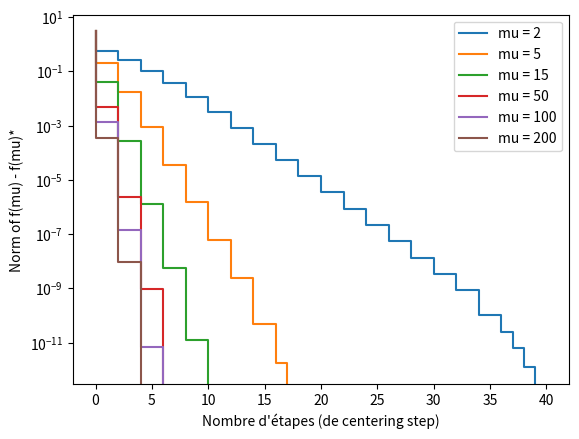
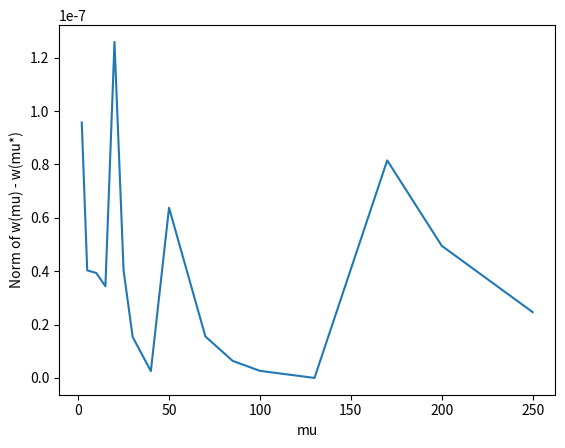

Source code (Python) for these figures, in order:
#%%
import numpy as np
import matplotlib.pyplot as plt

#%%

alpha = 0.1
beta = 0.7
mu = 5

n = 20
d = 15

eps = 10e-6

lambd = 10


def function(v, Q, p, t0):
    '''
    Valeur de la fonction à optimiser tf + phi
    '''
    return t0*(np.dot(v.T, np.dot(Q, v)) + np.dot(p.T, v)) - sum([np.log(b[i]-np.dot(A[i], v)) for i in range(b.shape[0])])


def function_true(v, Q, p):
    '''
    Valeur de la fonction à optimiser f
    '''
    return np.dot(v.T, np.dot(Q, v)) + np.dot(p.T, v)


def line_search(Q, p, v, t, df, dx, t0):
    '''
    Backtracking line search. Récursif.
    '''
    if function(v + t*dx, Q, p, t0) <= (function(v, Q, p, t0) + alpha*t*np.dot(df.T, dx)) or ((b-A.dot(v+t*dx))>0).all(): #Il faut éviter que le log soit infini.
        return v + t*dx
    else:
        return line_search(Q, p, v, beta*t, df, dx, t0)


def centering_step(Q, p, A, b, t, v0, eps, numb_iter=0):
    '''
    Centering step, calculant les différentes valeurs de gradient de f, le pas x et la valeur lambda carré. Récursif.
    '''
    df = t*(2*np.dot(Q, v0) + p) + \
        sum([A[i, np.newaxis].T/(b[i]-np.dot(A[i], v0)) for i in range(b.shape[0])])
    d2f = 2*t*Q + \
        sum([(np.outer(A[i, np.newaxis].T, A[i, np.newaxis].T)) / ((b[i] - np.dot(A[i], v0))**2) for i in range(b.shape[0])])
    dx = -1*np.dot(np.linalg.inv(d2f), df)
    l2 = np.dot(df.T, np.dot(np.linalg.inv(d2f), df))
    if l2/2 <= eps:
        return v0, numb_iter
    v1 = line_search(Q, p, v0, t=1, df=df, dx=dx, t0=t)
    return centering_step(Q, p, A, b, t, v1, eps, numb_iter+1)


def barr_method_inter(Q, p, A, b, v0, eps, t, mu, numb_iter=0, numb_newton = [], v_seq = [], f_seq_true= []):
    '''
    Fonction récursif de la méthode de la barrière.
    '''
    v_center, numb_iter_inter = centering_step(Q, p, A, b, t, v0, eps)
    numb_newton.append(numb_iter)
    v_seq.append(v_center)
    f_seq_true.append(function_true(v_center, Q, p)[0][0])
    if b.shape[0]/t < eps:
        return v_center, numb_newton, v_seq, f_seq_true
    else:
        t = mu*t
        return barr_method_inter(Q, p, A, b, v0, eps, t, mu, numb_iter+numb_iter_inter, numb_newton, v_seq, f_seq_true)


def barr_method(Q, p, A, b, v0, eps, mu):
    '''
    Fonction de la méthode de la barrière.
    '''
    numb_newton = [0]
    v_seq = [v0]
    f_seq_true = [function_true(v0, Q, p)[0][0]]
    return barr_method_inter(Q, p, A, b, v0, eps, 1, mu, 0, numb_newton, v_seq, f_seq_true)

## Initialisation
X = np.random.rand(n,d)
y = np.random.rand(n,1)
Q = 0.5*np.eye(n)
p = -y
A = np.vstack((X.T,-X.T))
b = lambd*np.ones((2*d,1))

v0 = np.zeros((n,1))

mu_list = [2, 5, 10, 15, 20, 25, 30, 40, 50, 70, 85, 100, 130, 170, 200, 250]
mu_list_restricted = [2, 5, 15, 50, 100, 200]
w_center_list = []
f_true_list = []

## Calcul et plot des résultats
plt.figure()
for mu in mu_list:
    v_center, numb_newton, v_seq, f_seq_true = barr_method(Q, p, A, b, v0, eps, mu)
    w_center = np.linalg.lstsq(X,-v_center-y)[0]
    w_center_list.append(w_center)
    f_true_list.append(f_seq_true[-1])
    if mu in mu_list_restricted:
        plt.step(numb_newton, f_seq_true - f_seq_true[-1], label='mu = '+str(mu))
plt.legend()
plt.ylabel("Norm of f(mu) - f(mu)*")
plt.xlabel("Nombre d'étapes (de centering step)")
plt.semilogy()
plt.show()

## Plot de w en fonction de mu


mu_min = np.argmin(f_true_list)
plt.figure()
w_diff_norm = [np.linalg.norm(w-w_center_list[mu_min]) for w in w_center_list]
plt.plot(mu_list, w_diff_norm)
plt.ylabel("Norm of w(mu) - w(mu*)")
plt.xlabel("mu")
plt.show()

#%%

